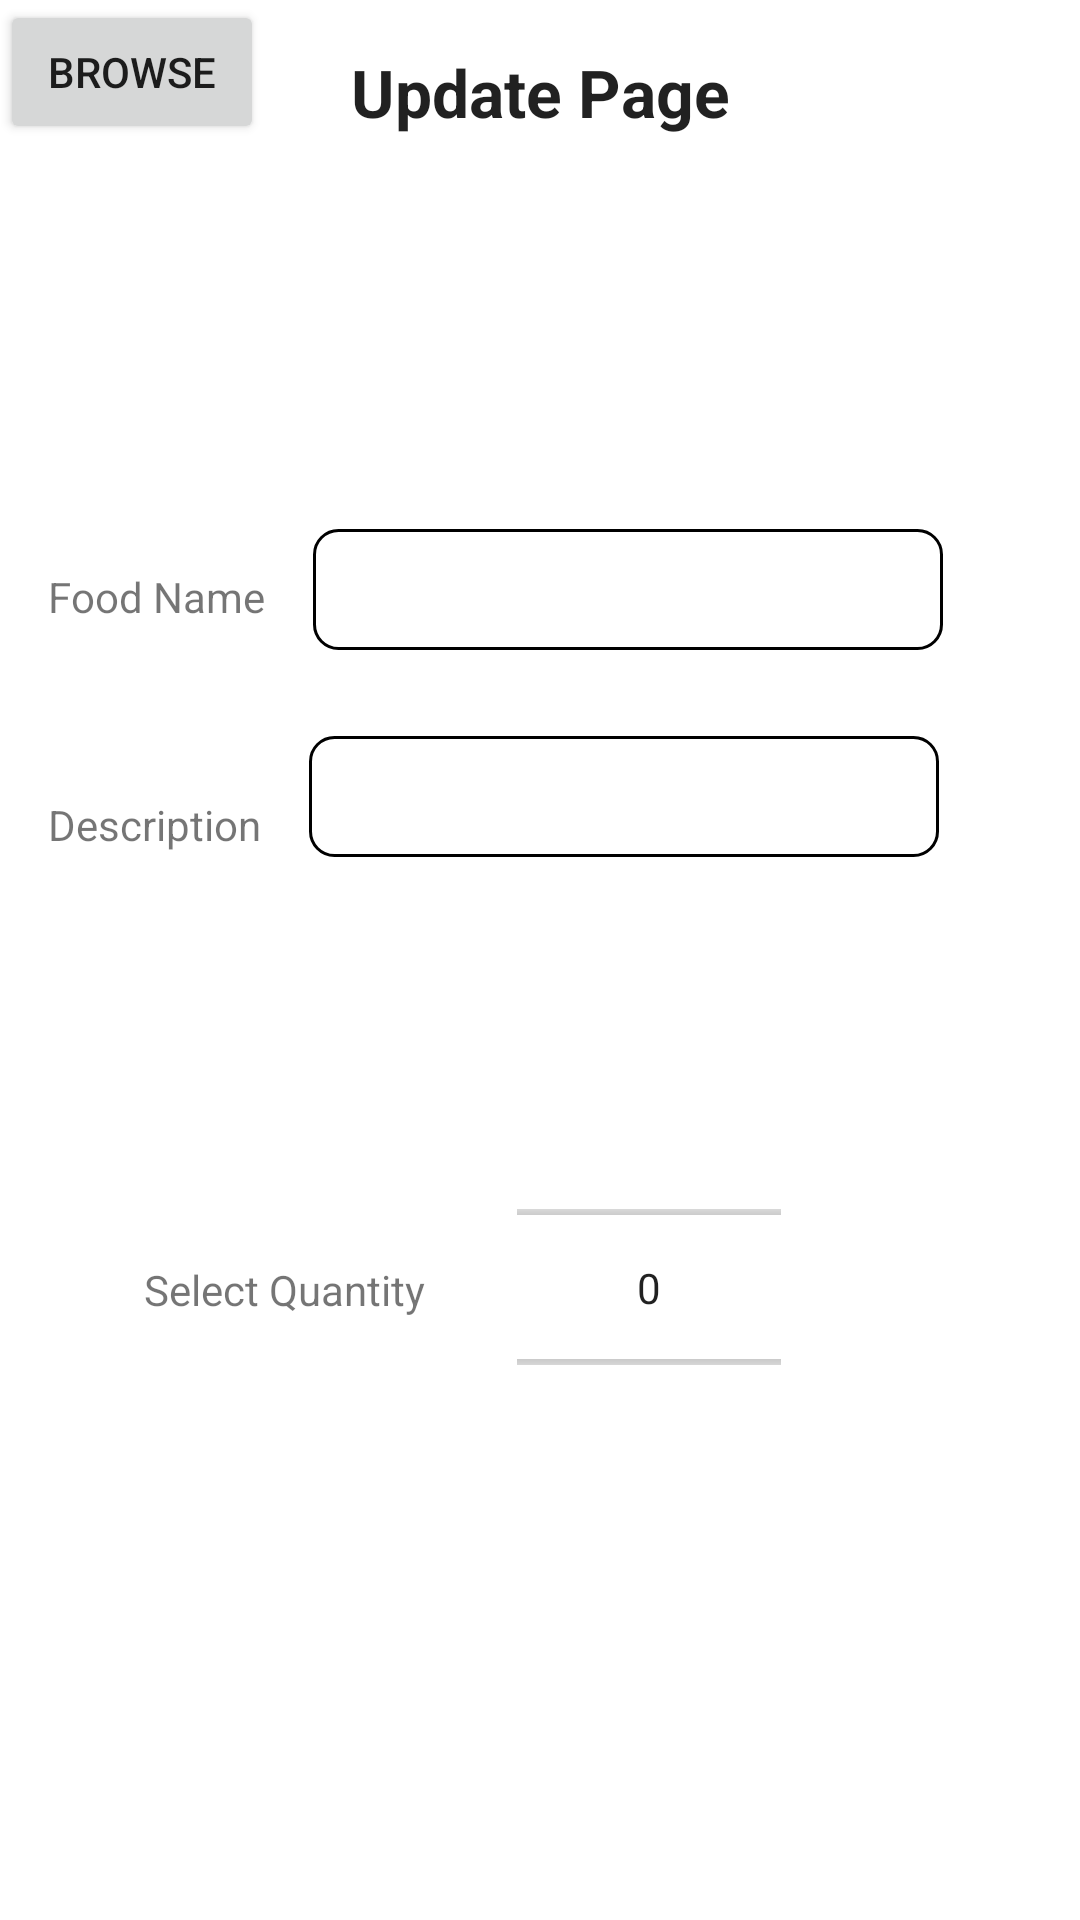

Reconstruct the res/layout file that produces this screen, plus the resources it refers to.
<!-- AndroidManifest.xml: application theme Theme.Assignment -->
<!-- res/layout/edit_req_dialog.xml -->
<?xml version="1.0" encoding="utf-8"?>
<androidx.constraintlayout.widget.ConstraintLayout xmlns:android="http://schemas.android.com/apk/res/android"
    xmlns:app="http://schemas.android.com/apk/res-auto"
    xmlns:tools="http://schemas.android.com/tools"
    android:layout_width="match_parent"
    android:layout_height="match_parent"
    tools:context=".EditPageDialog">


    <TextView
        android:id="@+id/titleDonar"
        android:layout_width="wrap_content"
        android:layout_height="wrap_content"
        android:layout_marginStart="16dp"
        android:layout_marginTop="16dp"
        android:layout_marginEnd="16dp"
        android:layout_marginBottom="16dp"
        android:text="Update Page"
        android:textAlignment="center"
        android:textAppearance="@style/TextAppearance.AppCompat.Large"
        android:textStyle="bold"
        app:layout_constraintBottom_toTopOf="@+id/editFoodName"
        app:layout_constraintEnd_toEndOf="parent"
        app:layout_constraintStart_toStartOf="parent"
        app:layout_constraintTop_toTopOf="parent" />


    <ImageView
        android:id="@+id/imageView"
        android:layout_width="wrap_content"
        android:layout_height="wrap_content"
        android:layout_marginTop="32dp"
        app:layout_constraintEnd_toEndOf="parent"
        app:layout_constraintHorizontal_bias="0.498"
        app:layout_constraintStart_toStartOf="parent"
        app:layout_constraintTop_toBottomOf="@+id/titleDonar"/>

    <Button
        android:id="@+id/browseBtn"
        android:layout_width="wrap_content"
        android:layout_height="wrap_content"
        android:text="Browse"
        tools:layout_editor_absoluteX="160dp"
        tools:layout_editor_absoluteY="106dp" />

    <TextView
        android:id="@+id/foodName"
        android:layout_width="wrap_content"
        android:layout_height="wrap_content"
        android:layout_marginStart="16dp"
        android:layout_marginTop="144dp"
        android:text="Food Name"
        app:layout_constraintStart_toStartOf="parent"
        app:layout_constraintTop_toBottomOf="@+id/titleDonar" />

    <TextView
        android:id="@+id/description"
        android:layout_width="wrap_content"
        android:layout_height="wrap_content"
        android:layout_marginStart="16dp"
        android:layout_marginTop="220dp"
        android:text="Description"
        app:layout_constraintStart_toStartOf="parent"
        app:layout_constraintTop_toBottomOf="@+id/titleDonar" />



    <EditText
        android:id="@+id/editFoodName"
        android:layout_width="wrap_content"
        android:layout_height="wrap_content"
        android:background="@drawable/textborder"
        android:padding="8dp"
        android:layout_marginStart="16dp"
        android:layout_marginTop="131dp"
        android:ems="10"
        android:inputType="text"
        app:layout_constraintStart_toEndOf="@+id/foodName"
        app:layout_constraintTop_toBottomOf="@+id/titleDonar" />

    <EditText
        android:id="@+id/editDes"
        android:layout_width="wrap_content"
        android:layout_height="wrap_content"
        android:background="@drawable/textborder"
        android:padding="8dp"
        android:layout_marginStart="16dp"
        android:layout_marginTop="200dp"
        android:ems="10"
        android:inputType="text"
        app:layout_constraintStart_toEndOf="@+id/description"
        app:layout_constraintTop_toBottomOf="@+id/titleDonar" />

    <TextView
        android:id="@+id/quantityRequestor"
        android:layout_width="wrap_content"
        android:layout_height="wrap_content"
        android:layout_marginStart="48dp"
        android:layout_marginTop="212dp"
        android:text="Select Quantity"
        app:layout_constraintStart_toStartOf="parent"
        app:layout_constraintTop_toBottomOf="@+id/foodName" />

    <NumberPicker
        android:id="@+id/editQuantity"
        android:layout_width="88dp"
        android:layout_height="63dp"
        android:layout_marginTop="112dp"
        app:layout_constraintEnd_toEndOf="parent"
        app:layout_constraintHorizontal_bias="0.634"
        app:layout_constraintStart_toStartOf="parent"
        app:layout_constraintTop_toBottomOf="@+id/editDes" />

</androidx.constraintlayout.widget.ConstraintLayout>
<!-- resources referenced by this layout -->
<resources>
  <!-- drawable textborder (drawable) -->
  <?xml version="1.0" encoding="utf-8"?>
  <shape xmlns:android="http://schemas.android.com/apk/res/android"
      android:shape="rectangle">
      <solid android:color="#FFFFFF" /> 
      <stroke
          android:width="1dp"
          android:color="@color/black"/>
        
      <corners android:radius="8dp" /> 
  </shape>
  <style name="Theme.Assignment" parent="Theme.MaterialComponents.Light.NoActionBar">
          
          <item name="colorPrimary">@color/lavendar</item>
          <item name="colorPrimaryVariant">@color/lavendar</item>
          <item name="colorOnPrimary">@color/white</item>
          
          <item name="colorSecondary">@color/teal_200</item>
          <item name="colorSecondaryVariant">@color/teal_700</item>
          <item name="colorOnSecondary">@color/black</item>
          
          <item name="android:statusBarColor">?attr/colorPrimaryVariant</item>
          
      </style>
  <color name="black">#FF000000</color>
  <color name="lavendar">#8692f7</color>
  <color name="white">#FFFFFFFF</color>
  <color name="teal_200">#FF03DAC5</color>
  <color name="teal_700">#FF018786</color>
</resources>
